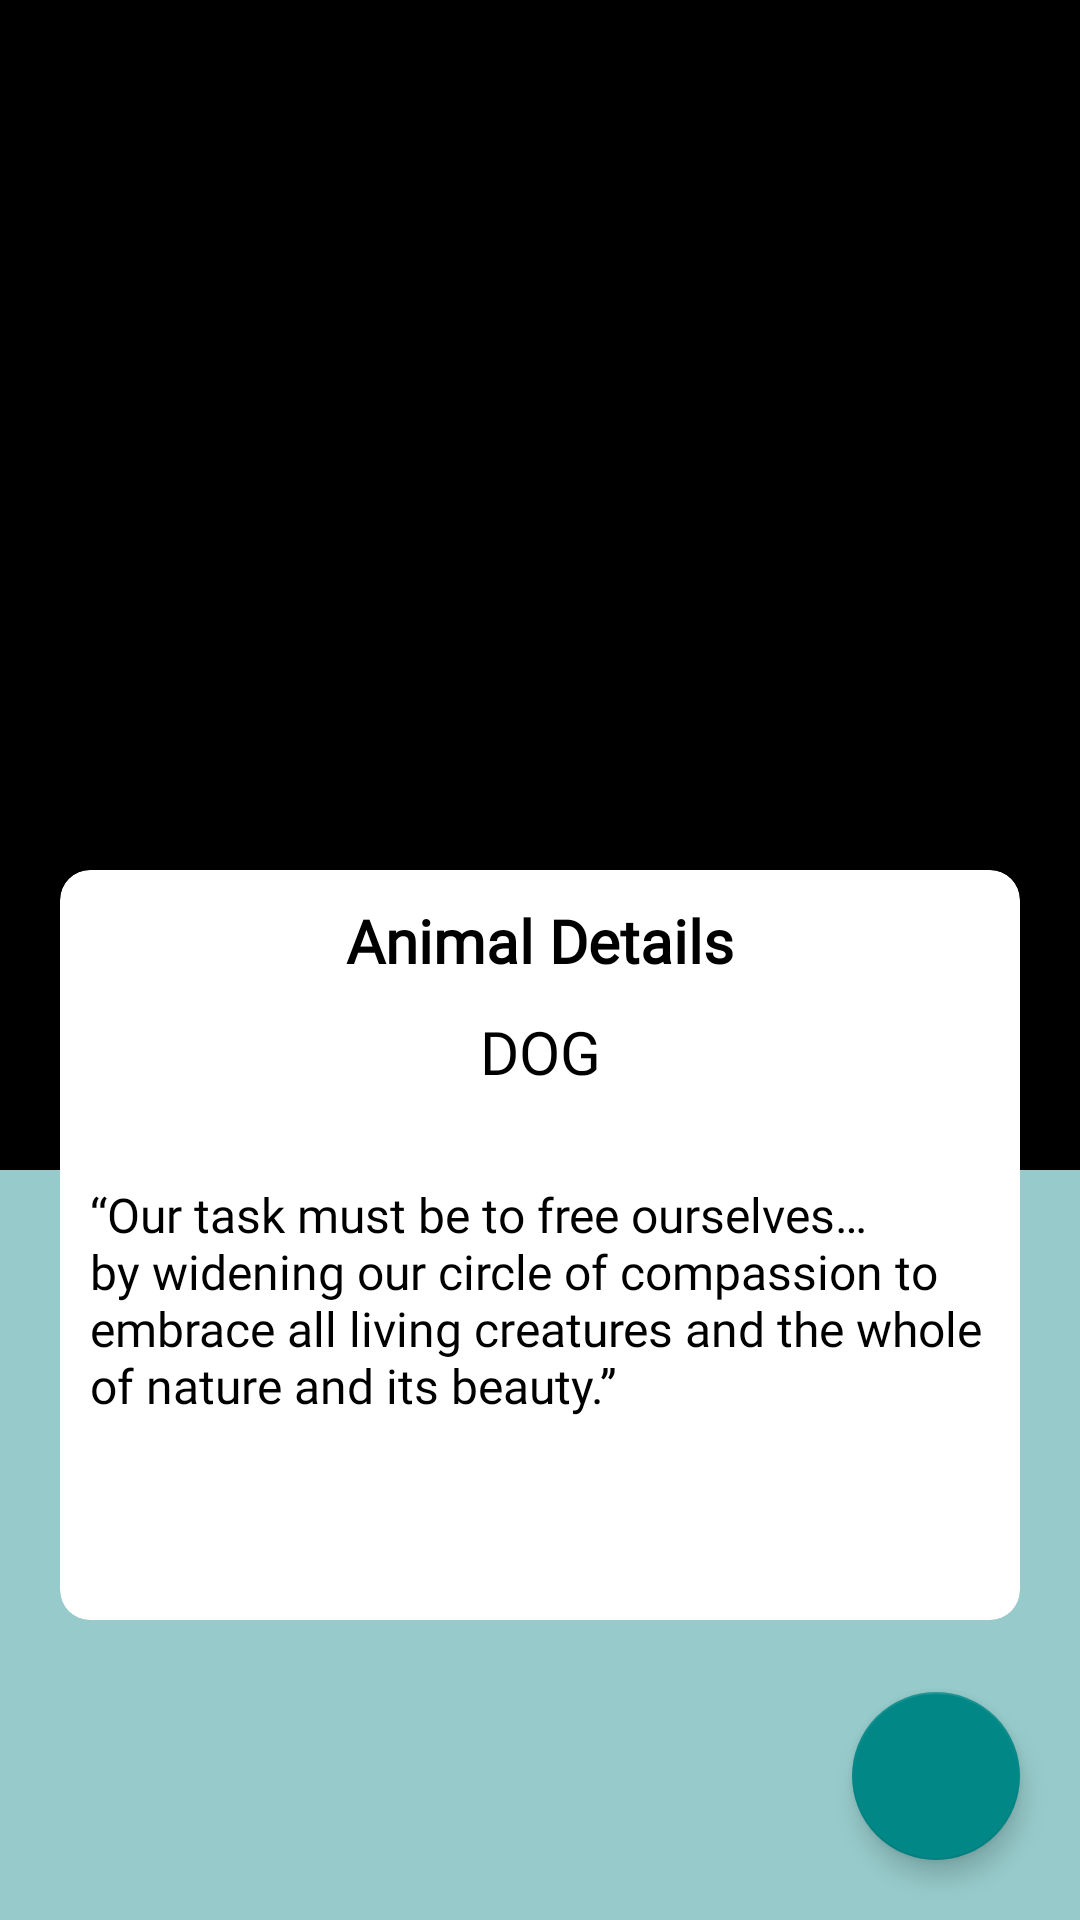

Layout XML and referenced resources for this Android screen:
<!-- AndroidManifest.xml: application theme Theme.Anicaremals -->
<!-- res/layout/activity_animal_details.xml -->
<?xml version="1.0" encoding="utf-8"?>
<androidx.constraintlayout.widget.ConstraintLayout xmlns:android="http://schemas.android.com/apk/res/android"
    xmlns:tools="http://schemas.android.com/tools"
    android:layout_width="match_parent"
    android:layout_height="match_parent"
    xmlns:app="http://schemas.android.com/apk/res-auto"
    android:background="@color/isNotSelected"
    tools:context=".ui.fragments.scanner.AnimalDetailsActivity">

    <ImageView
        android:id="@+id/ivAnimalDetails"
        android:layout_width="match_parent"
        android:layout_height="match_parent"
        android:scaleType="centerCrop"
        android:src="@color/black"
        android:layout_marginBottom="250dp"/>

    <androidx.cardview.widget.CardView
        android:id="@+id/cvAnimalDetails"
        android:layout_width="match_parent"
        android:layout_height="250dp"
        app:cardCornerRadius="10dp"
        app:cardElevation="0dp"
        android:layout_marginBottom="100dp"
        android:layout_marginHorizontal="20dp"
        app:layout_constraintStart_toStartOf="parent"
        app:layout_constraintEnd_toEndOf="parent"
        app:layout_constraintBottom_toBottomOf="parent"/>

    <TextView
        android:id="@+id/tvAnimalDetailsHead"
        android:layout_width="wrap_content"
        android:layout_height="wrap_content"
        android:text="Animal Details"
        android:textStyle="bold"
        android:fontFamily="@font/poppins"
        android:textSize="20sp"
        android:textColor="@color/black"
        android:layout_margin="10dp"
        app:layout_constraintStart_toStartOf="parent"
        app:layout_constraintEnd_toEndOf="parent"
        app:layout_constraintTop_toTopOf="@+id/cvAnimalDetails"/>

    <TextView
        android:id="@+id/tvLabel"
        android:layout_width="wrap_content"
        android:layout_height="wrap_content"
        android:textSize="20dp"
        android:text="DOG"
        android:textColor="@color/black"
        android:fontFamily="@font/poppins"
        android:layout_marginTop="10dp"
        app:layout_constraintStart_toStartOf="parent"
        app:layout_constraintEnd_toEndOf="parent"
        app:layout_constraintTop_toBottomOf="@+id/tvAnimalDetailsHead"/>

    <TextView
        android:id="@+id/tvQuote"
        android:layout_width="match_parent"
        android:layout_height="wrap_content"
        android:textSize="16sp"
        android:text="“Our task must be to free ourselves…by widening our circle of compassion to embrace all living creatures and the whole of nature and its beauty.”"
        android:layout_margin="30dp"
        android:fontFamily="@font/poppins_medium"
        android:textColor="@color/black"
        app:layout_constraintStart_toStartOf="@id/cvAnimalDetails"
        app:layout_constraintEnd_toEndOf="@id/cvAnimalDetails"
        app:layout_constraintTop_toBottomOf="@+id/tvLabel"/>

    <com.google.android.material.floatingactionbutton.FloatingActionButton
        android:id="@+id/fbAddAnimalDetails"
        android:layout_width="wrap_content"
        android:layout_height="wrap_content"
        app:backgroundTint="@color/teal_700"
        android:src="@drawable/ic_add_animal"
        app:maxImageSize="30sp"
        app:elevation="5dp"
        android:layout_margin="20dp"
        app:layout_constraintEnd_toEndOf="parent"
        app:layout_constraintBottom_toBottomOf="parent"/>

</androidx.constraintlayout.widget.ConstraintLayout>
<!-- resources referenced by this layout -->
<resources>
  <color name="black">#FF000000</color>
  <color name="isNotSelected">#97CBCB</color>
  <color name="teal_700">#FF018786</color>
  <style name="Theme.Anicaremals" parent="Theme.Design.Light.NoActionBar">
          
          <item name="colorPrimary">@color/teal_700</item>
          <item name="colorPrimaryVariant">@color/teal_700</item>
          <item name="colorOnPrimary">@color/white</item>
          
          <item name="colorSecondary">@color/teal_200</item>
          <item name="colorSecondaryVariant">@color/teal_700</item>
          <item name="colorOnSecondary">@color/black</item>
          
          <item name="android:statusBarColor" tools:targetApi="l">?attr/colorPrimaryVariant</item>
          
      </style>
  <color name="white">#FFFFFFFF</color>
  <color name="teal_200">#FF03DAC5</color>
</resources>
